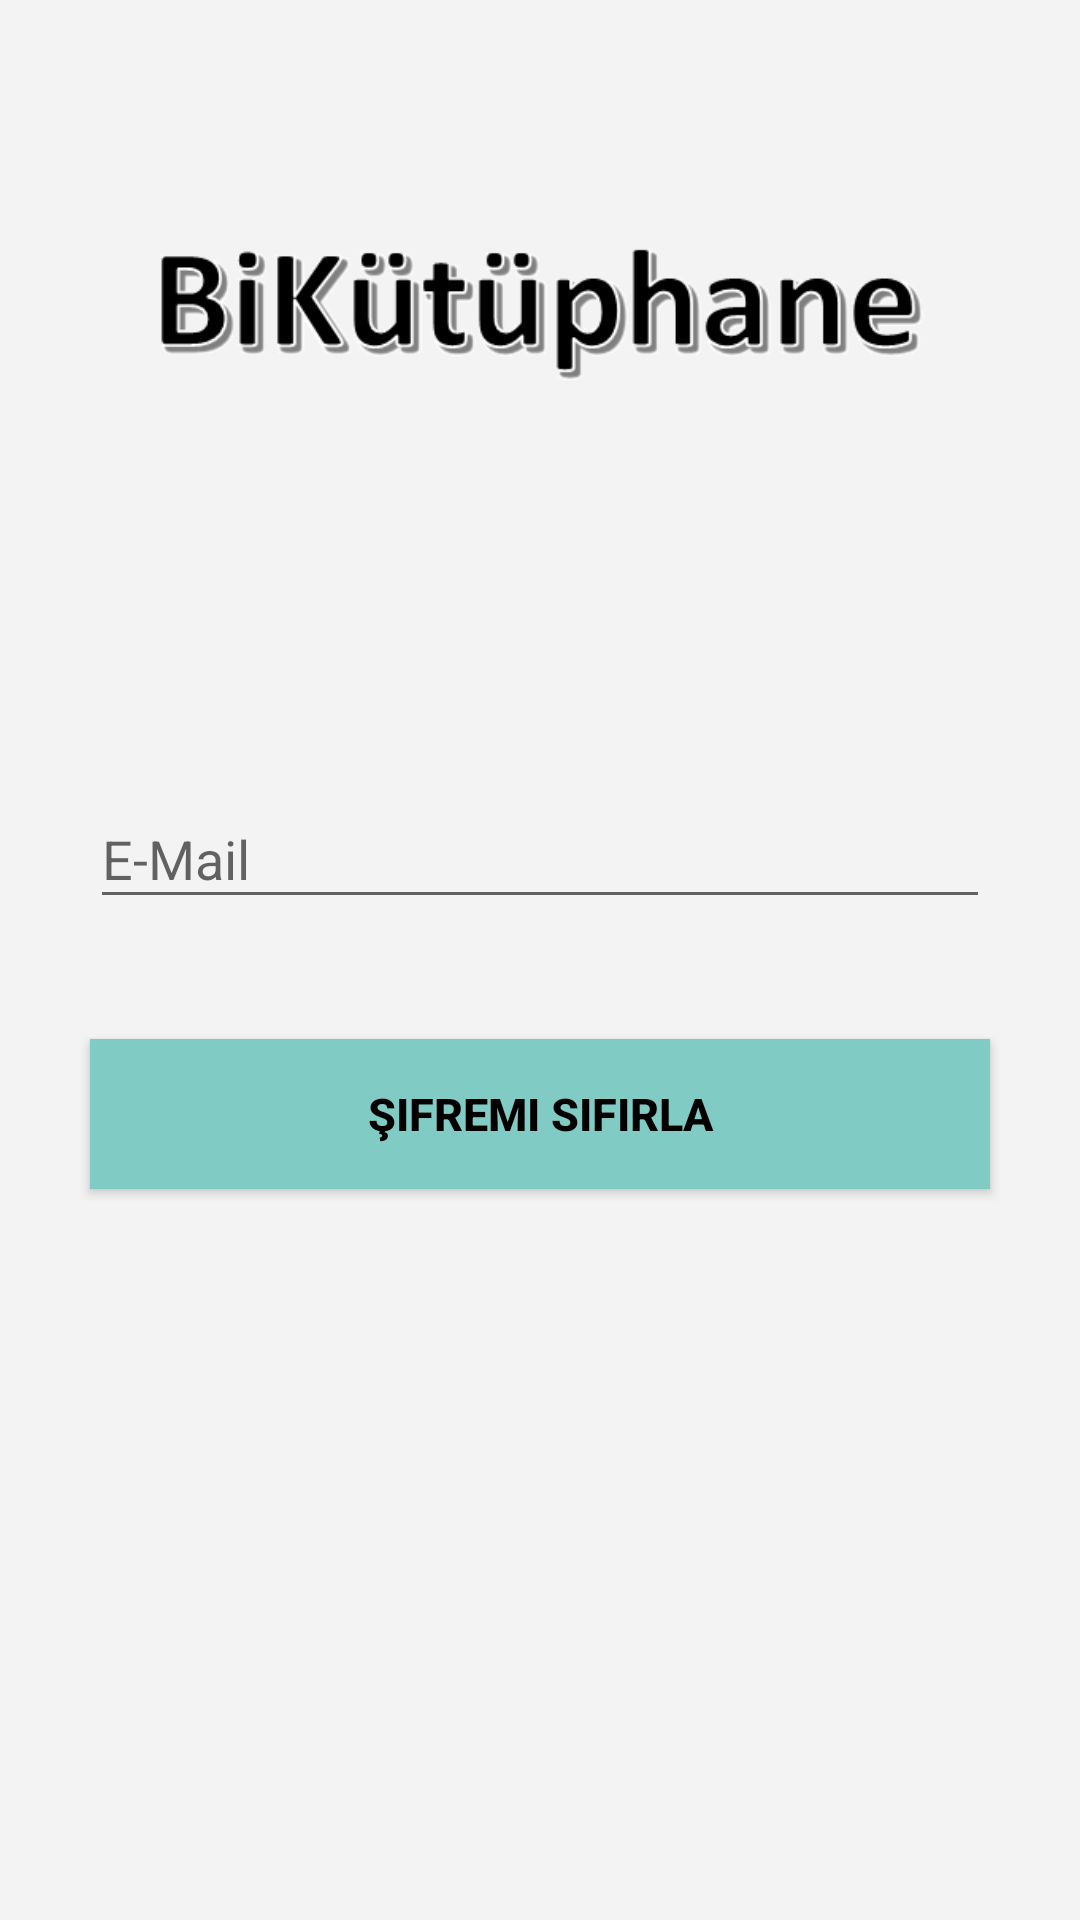

Produce the Android XML layout that renders to this screen, including the resource entries it uses.
<!-- AndroidManifest.xml: application theme AppTheme -->
<!-- res/layout/activity_forgot_password.xml -->
<?xml version="1.0" encoding="utf-8"?>
<androidx.constraintlayout.widget.ConstraintLayout xmlns:android="http://schemas.android.com/apk/res/android"
    xmlns:app="http://schemas.android.com/apk/res-auto"
    xmlns:tools="http://schemas.android.com/tools"
    android:layout_width="match_parent"
    android:layout_height="match_parent"
    android:background="#F3F3F3"
    tools:context=".ForgotPasswordActivity">

    <Button
        android:id="@+id/button9"
        android:layout_width="300dp"
        android:layout_height="50dp"
        android:layout_marginTop="40dp"
        android:background="#80cbc4"
        android:onClick="newPass"
        android:text="Şifremi Sıfırla"
        android:textColor="@android:color/black"
        android:textSize="15sp"
        android:textStyle="bold"
        app:layout_constraintEnd_toEndOf="parent"
        app:layout_constraintHorizontal_bias="0.5"
        app:layout_constraintStart_toStartOf="parent"
        app:layout_constraintTop_toBottomOf="@+id/textInputLayout10" />

    <ImageView
        android:id="@+id/imageView8"
        android:layout_width="266dp"
        android:layout_height="59dp"
        android:layout_marginTop="75dp"
        app:layout_constraintEnd_toEndOf="parent"
        app:layout_constraintHorizontal_bias="0.5"
        app:layout_constraintStart_toStartOf="parent"
        app:layout_constraintTop_toTopOf="parent"
        app:srcCompat="@drawable/logoo" />

    <com.google.android.material.textfield.TextInputLayout
        android:id="@+id/textInputLayout10"
        android:layout_width="300dp"
        android:layout_height="wrap_content"
        android:layout_marginTop="120dp"
        app:layout_constraintEnd_toEndOf="parent"
        app:layout_constraintHorizontal_bias="0.5"
        app:layout_constraintStart_toStartOf="parent"
        app:layout_constraintTop_toBottomOf="@+id/imageView8">

        <com.google.android.material.textfield.TextInputEditText
            android:id="@+id/forgotPassMail"
            android:layout_width="match_parent"
            android:layout_height="wrap_content"
            android:hint="E-Mail" />
    </com.google.android.material.textfield.TextInputLayout>
</androidx.constraintlayout.widget.ConstraintLayout>
<!-- resources referenced by this layout -->
<resources>
  <!-- drawable logoo: png bitmap (drawable, 12557 bytes) -->
  <style name="AppTheme" parent="Theme.AppCompat.Light.NoActionBar">
          
          <item name="colorPrimary">@color/colorPrimary</item>
          <item name="colorPrimaryDark">@color/colorPrimaryDark</item>
          <item name="colorAccent">@color/colorAccent</item>
      </style>
  <!-- not gathered from this repository: default colours our renderer supplied (Android Studio template values) -->
  <color name="colorPrimary">#FF6200EE</color>
  <color name="colorPrimaryDark">#FF3700B3</color>
  <color name="colorAccent">#FF03DAC5</color>
</resources>
